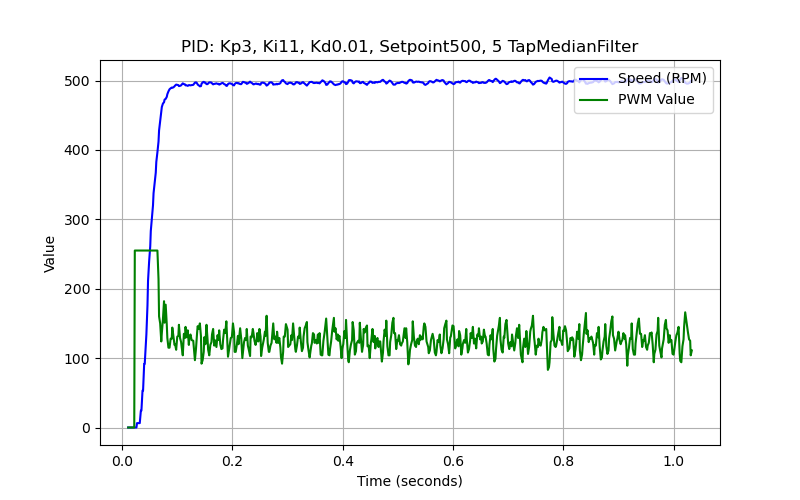

Source data for this figure (header and first rows):
time_stamp, sensor_time, speed, pwm_value
0.011, 0, 0.0, 0
0.012, 0, 0.0, 0
0.013, 0, 0.0, 0
0.014, 0, 0.0, 0
0.015, 0, 0.0, 0
0.016, 0, 0.0, 0
0.017, 0, 0.0, 0
0.018, 0, 0.0, 0
0.019, 0, 0.0, 0
0.02, 0, 0.0, 0
0.021, 0, 0.0, 0
0.022, 0, 0.0, 0
0.023, 0, 0.0, 255
0.024, 0, 0.0, 255
0.025, 0, 0.0, 255
0.026, 0, 0.0, 255
0.027, 17320, 6.3, 255
0.029, 17320, 6.3, 255
0.03, 17320, 6.3, 255
0.032, 17320, 6.3, 255
0.034, 6060, 24.3, 255
0.035, 6060, 24.3, 255
0.037, 3768, 53.25, 255
0.038, 3768, 53.25, 255
0.04, 2836, 91.72, 255
0.041, 2576, 91.72, 255
0.044, 2576, 134.1, 255
0.046, 2252, 176.2, 255
0.047, 2048, 211.5, 255
0.049, 1916, 239.5, 255
0.051, 1812, 261.2, 255
0.052, 1696, 283.2, 255
0.054, 1620, 302.1, 255
0.056, 1528, 320.2, 255
0.057, 1468, 337.6, 255
0.059, 1392, 353.1, 255
0.061, 1352, 367.2, 255
0.062, 1316, 382.7, 255
0.064, 1280, 396.6, 255
0.066, 1216, 412, 214
0.067, 1188, 428, 160
0.069, 1164, 441.2, 150
0.071, 1148, 453.3, 124
0.072, 1152, 461.8, 136
0.074, 1152, 466.8, 156
0.076, 1152, 468.7, 182
0.077, 1144, 472.5, 151
0.079, 1124, 473.5, 177
0.081, 1128, 476.5, 148
0.082, 1100, 480.3, 129
0.084, 1116, 484.3, 115
0.086, 1116, 487.4, 115
0.088, 1120, 488.8, 128
0.09, 1112, 489.8, 128
0.091, 1112, 489.5, 144
0.093, 1112, 490.2, 131
0.095, 1092, 491.6, 119
0.096, 1108, 492.7, 120
0.098, 1100, 494.1, 112
0.1, 1116, 493.7, 131
... 523 more rows
